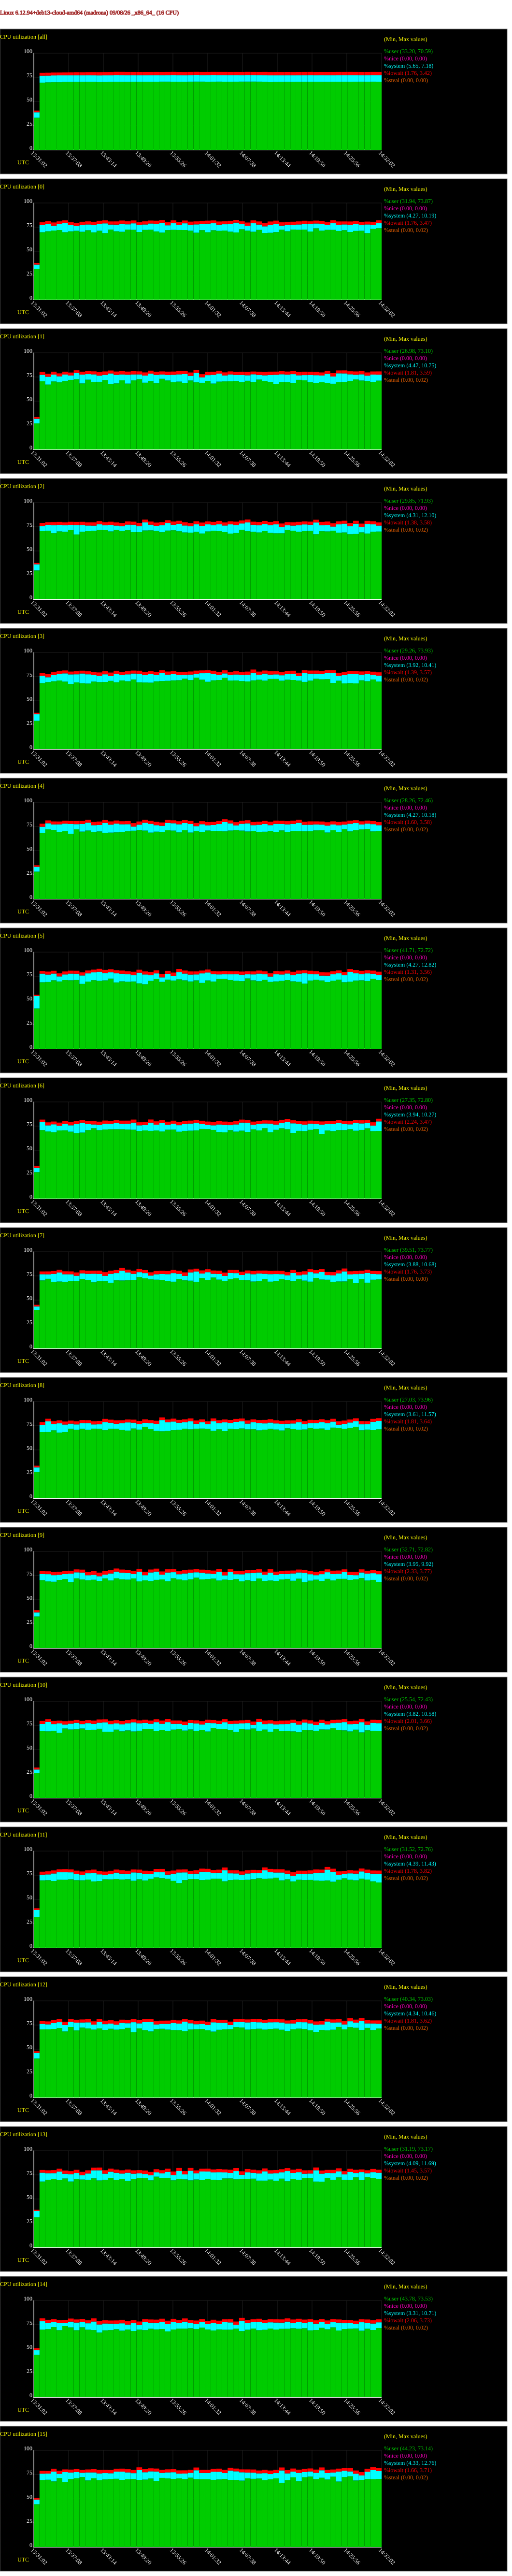

Source data for this figure (header and first rows):
# hostname; interval; timestamp; CPU; %user; %nice; %system; %iowait; %steal; %idle
madrona; 60; 1788874322; -1; 33.20; 0.00; 5.65; 1.76; 0.00; 59.39
madrona; 60; 1788874322; 0; 31.94; 0.00; 4.30; 1.76; 0.00; 61.99
madrona; 60; 1788874322; 1; 26.98; 0.00; 4.75; 1.81; 0.00; 66.46
madrona; 60; 1788874322; 2; 29.85; 0.00; 6.37; 1.38; 0.00; 62.41
madrona; 60; 1788874322; 3; 29.26; 0.00; 6.96; 1.39; 0.00; 62.40
madrona; 60; 1788874322; 4; 28.26; 0.00; 4.98; 1.60; 0.00; 65.16
madrona; 60; 1788874322; 5; 41.71; 0.00; 12.82; 1.31; 0.00; 44.16
madrona; 60; 1788874322; 6; 27.35; 0.00; 4.20; 2.24; 0.00; 66.20
madrona; 60; 1788874322; 7; 39.51; 0.00; 3.88; 1.76; 0.00; 54.85
madrona; 60; 1788874322; 8; 27.03; 0.00; 4.86; 1.81; 0.00; 66.30
madrona; 60; 1788874322; 9; 32.71; 0.00; 4.16; 2.33; 0.00; 60.79
madrona; 60; 1788874322; 10; 25.54; 0.00; 3.82; 2.01; 0.00; 68.63
madrona; 60; 1788874322; 11; 31.52; 0.00; 7.52; 1.78; 0.00; 59.19
madrona; 60; 1788874322; 12; 40.34; 0.00; 5.75; 1.81; 0.00; 52.10
madrona; 60; 1788874322; 13; 31.19; 0.00; 6.36; 1.45; 0.00; 61.01
madrona; 60; 1788874322; 14; 43.78; 0.00; 4.90; 2.06; 0.00; 49.25
madrona; 60; 1788874322; 15; 44.23; 0.00; 4.76; 1.66; 0.00; 49.35
madrona; 60; 1788874382; -1; 69.53; 0.00; 7.18; 2.92; 0.00; 20.38
madrona; 60; 1788874382; 0; 69.74; 0.00; 7.66; 2.79; 0.00; 19.81
madrona; 60; 1788874382; 1; 70.56; 0.00; 6.67; 2.85; 0.00; 19.92
madrona; 60; 1788874382; 2; 70.55; 0.00; 5.29; 3.16; 0.00; 21.01
madrona; 60; 1788874382; 3; 68.27; 0.00; 7.59; 2.97; 0.00; 21.17
madrona; 60; 1788874382; 4; 68.26; 0.00; 6.43; 3.16; 0.00; 22.14
madrona; 60; 1788874382; 5; 68.78; 0.00; 8.94; 2.69; 0.00; 19.59
madrona; 60; 1788874382; 6; 70.87; 0.00; 8.27; 2.58; 0.00; 18.28
madrona; 60; 1788874382; 7; 70.35; 0.00; 6.41; 2.88; 0.00; 20.36
madrona; 60; 1788874382; 8; 68.50; 0.00; 7.51; 2.84; 0.02; 21.13
madrona; 60; 1788874382; 9; 70.25; 0.00; 6.33; 3.06; 0.00; 20.36
madrona; 60; 1788874382; 10; 69.00; 0.00; 7.53; 3.07; 0.00; 20.40
madrona; 60; 1788874382; 11; 69.65; 0.00; 5.93; 3.03; 0.00; 21.38
madrona; 60; 1788874382; 12; 70.47; 0.00; 5.73; 2.86; 0.00; 20.94
madrona; 60; 1788874382; 13; 68.12; 0.00; 9.15; 2.79; 0.00; 19.94
madrona; 60; 1788874382; 14; 69.84; 0.00; 8.78; 2.97; 0.00; 18.41
madrona; 60; 1788874382; 15; 69.21; 0.00; 6.66; 2.95; 0.00; 21.17
madrona; 60; 1788874442; -1; 69.82; 0.00; 6.94; 2.99; 0.00; 20.25
madrona; 60; 1788874442; 0; 70.72; 0.00; 7.75; 2.90; 0.02; 18.61
madrona; 60; 1788874442; 1; 67.16; 0.00; 8.11; 3.01; 0.00; 21.71
madrona; 60; 1788874442; 2; 71.01; 0.00; 6.05; 2.74; 0.00; 20.21
madrona; 60; 1788874442; 3; 69.33; 0.00; 5.03; 3.30; 0.00; 22.33
madrona; 60; 1788874442; 4; 71.92; 0.00; 6.38; 2.96; 0.00; 18.74
madrona; 60; 1788874442; 5; 69.07; 0.00; 7.69; 3.07; 0.00; 20.16
madrona; 60; 1788874442; 6; 69.41; 0.00; 6.38; 3.08; 0.00; 21.13
madrona; 60; 1788874442; 7; 72.05; 0.00; 4.55; 3.10; 0.00; 20.30
madrona; 60; 1788874442; 8; 68.53; 0.00; 11.03; 2.66; 0.00; 17.77
madrona; 60; 1788874442; 9; 68.93; 0.00; 7.51; 2.96; 0.00; 20.60
madrona; 60; 1788874442; 10; 68.83; 0.00; 9.72; 2.84; 0.00; 18.61
madrona; 60; 1788874442; 11; 69.84; 0.00; 6.00; 3.17; 0.00; 20.99
madrona; 60; 1788874442; 12; 70.54; 0.00; 5.18; 3.05; 0.00; 21.24
madrona; 60; 1788874442; 13; 69.79; 0.00; 6.86; 3.07; 0.00; 20.28
madrona; 60; 1788874442; 14; 70.37; 0.00; 6.44; 3.23; 0.00; 19.96
madrona; 60; 1788874442; 15; 69.60; 0.00; 6.36; 2.74; 0.00; 21.30
madrona; 60; 1788874502; -1; 69.95; 0.00; 7.00; 3.05; 0.00; 20.00
madrona; 60; 1788874502; 0; 71.48; 0.00; 5.10; 3.25; 0.00; 20.17
madrona; 60; 1788874502; 1; 70.36; 0.00; 7.09; 2.97; 0.00; 19.59
madrona; 60; 1788874502; 2; 68.39; 0.00; 8.32; 3.16; 0.00; 20.13
madrona; 60; 1788874502; 3; 70.17; 0.00; 6.34; 3.02; 0.00; 20.46
madrona; 60; 1788874502; 4; 71.37; 0.00; 5.72; 3.10; 0.00; 19.81
madrona; 60; 1788874502; 5; 70.80; 0.00; 6.97; 2.88; 0.00; 19.35
madrona; 60; 1788874502; 6; 68.68; 0.00; 8.19; 2.86; 0.00; 20.28
madrona; 60; 1788874502; 7; 68.61; 0.00; 8.56; 2.90; 0.00; 19.93
... 977 more rows
